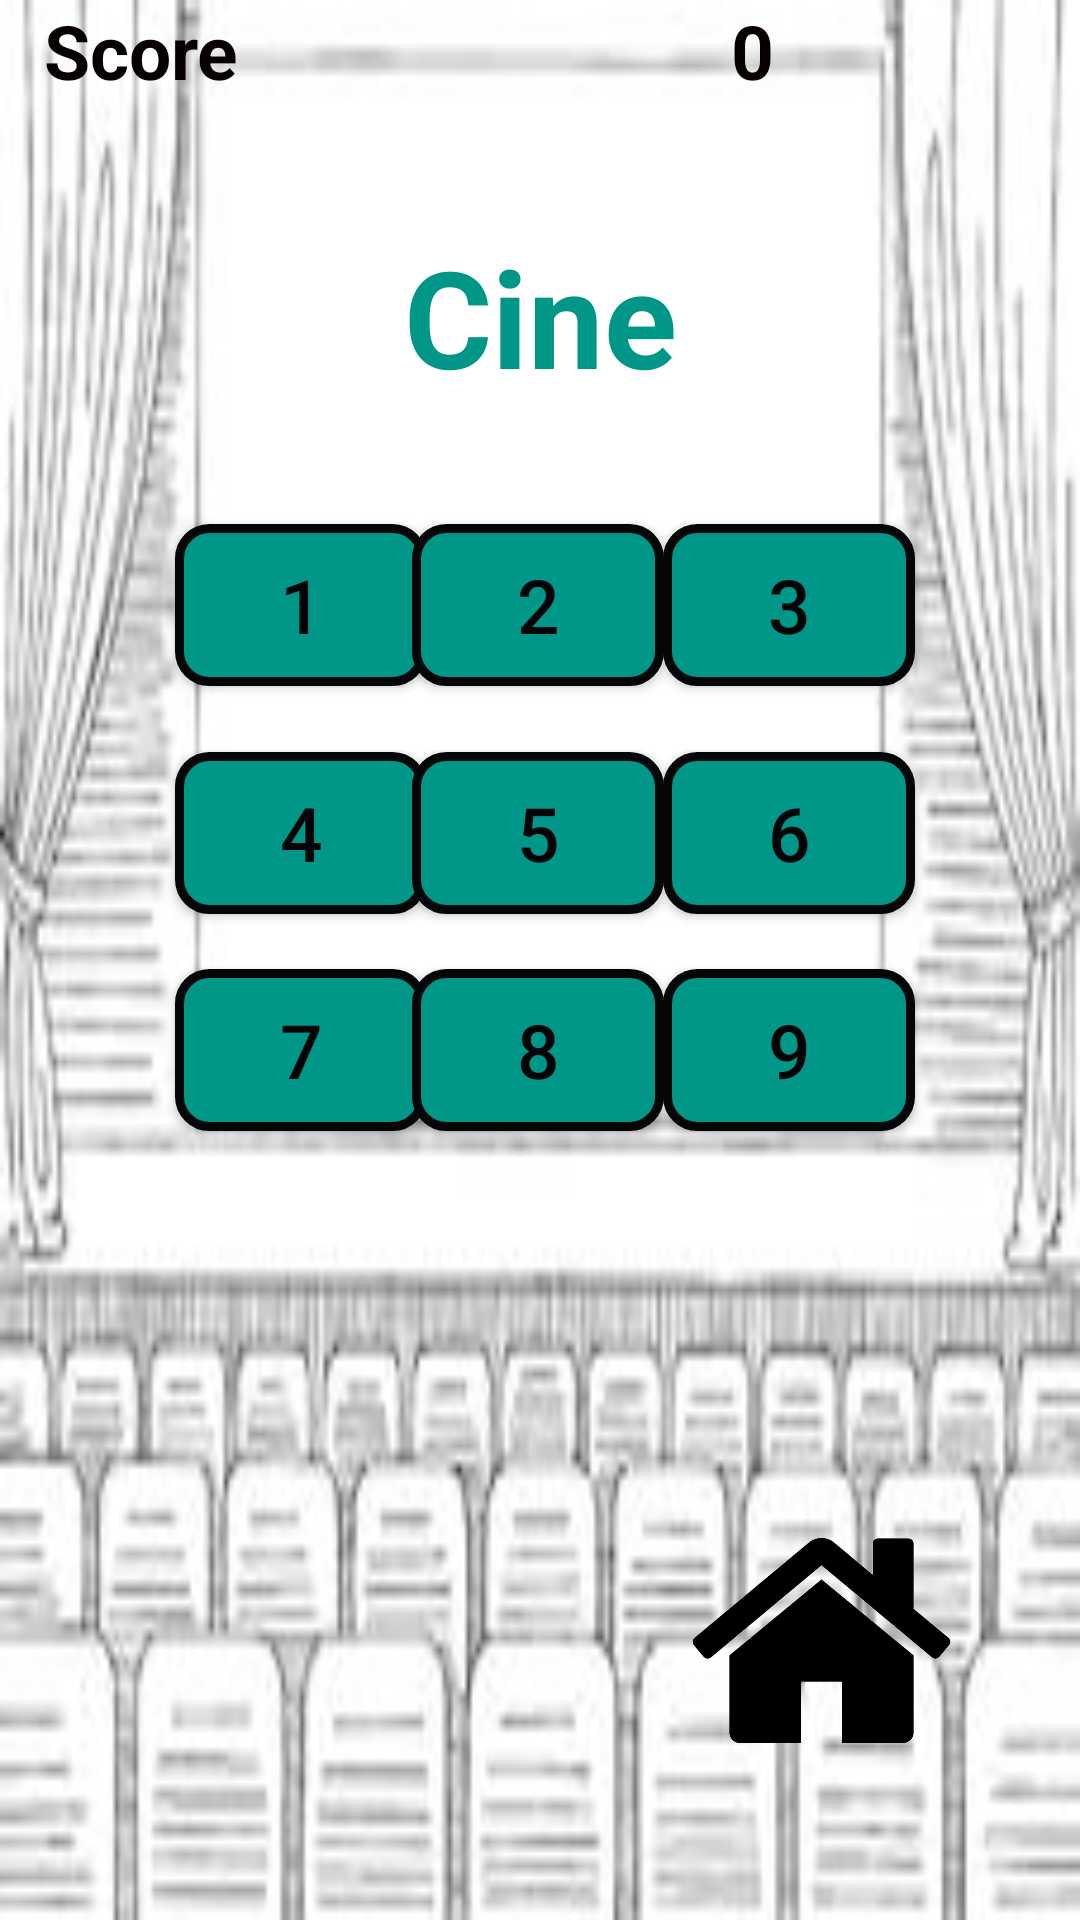

The Android layout XML behind this screen, and the referenced resources:
<!-- AndroidManifest.xml: application theme AppTheme -->
<!-- res/layout/activity_cine.xml -->
<?xml version="1.0" encoding="utf-8"?>
<androidx.constraintlayout.widget.ConstraintLayout xmlns:android="http://schemas.android.com/apk/res/android"
    xmlns:app="http://schemas.android.com/apk/res-auto"
    xmlns:tools="http://schemas.android.com/tools"
    android:layout_width="match_parent"
    android:layout_height="match_parent"
    android:background="@drawable/mt"
    tools:context=".Geografia.Geografia">

    <TextView
        android:id="@+id/score_text"
        android:layout_width="wrap_content"
        android:layout_height="wrap_content"
        android:layout_alignParentLeft="true"
        android:text="Score"
        android:textColor="#070000"
        android:textSize="25dp"
        android:textStyle="bold"
        app:layout_constraintBottom_toBottomOf="parent"
        app:layout_constraintEnd_toEndOf="parent"
        app:layout_constraintHorizontal_bias="0.05"
        app:layout_constraintStart_toStartOf="parent"
        app:layout_constraintTop_toTopOf="@+id/score"
        app:layout_constraintVertical_bias="0.0" />

    <TextView
        android:id="@+id/score"
        android:layout_width="92dp"
        android:layout_height="31dp"
        android:layout_alignParentRight="true"
        android:text="0"
        android:textColor="#090000"
        android:textSize="25dp"
        android:textStyle="bold"
        app:layout_constraintEnd_toEndOf="parent"
        app:layout_constraintHorizontal_bias="0.909"
        app:layout_constraintStart_toStartOf="parent"
        app:layout_constraintTop_toTopOf="parent" />
    <TextView
        android:layout_width="wrap_content"
        android:layout_height="wrap_content"
        android:text="Cine"
        android:textColor="#009688"
        android:textSize="45sp"

        android:textStyle="bold"
        app:layout_constraintBottom_toBottomOf="parent"
        app:layout_constraintLeft_toLeftOf="parent"
        app:layout_constraintRight_toRightOf="parent"
        app:layout_constraintTop_toTopOf="parent"
        app:layout_constraintVertical_bias="0.13" />

    <Button
        android:id="@+id/btn1"
        android:layout_width="84dp"
        android:layout_height="54dp"
        android:background="@drawable/borde_redondo"
        android:textColor="#030407"
        android:textSize="25dp"
        android:text="1"
        app:layout_constraintBottom_toBottomOf="parent"
        app:layout_constraintEnd_toEndOf="parent"
        app:layout_constraintHorizontal_bias="0.211"
        app:layout_constraintStart_toStartOf="parent"
        app:layout_constraintTop_toTopOf="parent"
        app:layout_constraintVertical_bias="0.298" />

    <Button
        android:id="@+id/btn2"
        android:layout_width="84dp"
        android:layout_height="54dp"
        android:background="@drawable/borde_redondo"
        android:textColor="#030407"
        android:textSize="25dp"
        android:text="2"
        app:layout_constraintBottom_toBottomOf="parent"
        app:layout_constraintEnd_toEndOf="parent"
        app:layout_constraintHorizontal_bias="0.498"
        app:layout_constraintStart_toStartOf="parent"
        app:layout_constraintTop_toTopOf="parent"
        app:layout_constraintVertical_bias="0.298" />

    <Button
        android:id="@+id/btn3"
        android:layout_width="84dp"
        android:layout_height="54dp"
        android:background="@drawable/borde_redondo"
        android:textColor="#030407"
        android:textSize="25dp"
        android:text="3"
        app:layout_constraintBottom_toBottomOf="parent"
        app:layout_constraintEnd_toEndOf="parent"
        app:layout_constraintHorizontal_bias="0.801"
        app:layout_constraintStart_toStartOf="parent"
        app:layout_constraintTop_toTopOf="parent"
        app:layout_constraintVertical_bias="0.298" />

    <Button
        android:id="@+id/btn4"
        android:layout_width="84dp"
        android:layout_height="54dp"
        android:background="@drawable/borde_redondo"
        android:textColor="#030407"
        android:textSize="25dp"
        android:text="4"
        app:layout_constraintBottom_toBottomOf="parent"
        app:layout_constraintEnd_toEndOf="parent"
        app:layout_constraintHorizontal_bias="0.211"
        app:layout_constraintStart_toStartOf="parent"
        app:layout_constraintTop_toTopOf="parent"
        app:layout_constraintVertical_bias="0.428" />

    <Button
        android:id="@+id/btn5"
        android:layout_width="84dp"
        android:layout_height="54dp"
        android:background="@drawable/borde_redondo"
        android:textColor="#030407"
        android:textSize="25dp"
        android:text="5"
        app:layout_constraintBottom_toBottomOf="parent"
        app:layout_constraintEnd_toEndOf="parent"
        app:layout_constraintHorizontal_bias="0.498"
        app:layout_constraintStart_toStartOf="parent"
        app:layout_constraintTop_toTopOf="parent"
        app:layout_constraintVertical_bias="0.428" />

    <Button
        android:id="@+id/btn6"
        android:layout_width="84dp"
        android:layout_height="54dp"
        android:background="@drawable/borde_redondo"
        android:textColor="#030407"
        android:textSize="25dp"
        android:text="6"
        app:layout_constraintBottom_toBottomOf="parent"
        app:layout_constraintEnd_toEndOf="parent"
        app:layout_constraintHorizontal_bias="0.801"
        app:layout_constraintStart_toStartOf="parent"
        app:layout_constraintTop_toTopOf="parent"
        app:layout_constraintVertical_bias="0.428" />

    <Button
        android:id="@+id/btn7"
        android:layout_width="84dp"
        android:layout_height="54dp"
        android:background="@drawable/borde_redondo"
        android:textColor="#030407"
        android:textSize="25dp"
        android:text="7"
        app:layout_constraintBottom_toBottomOf="parent"
        app:layout_constraintEnd_toEndOf="parent"
        app:layout_constraintHorizontal_bias="0.211"
        app:layout_constraintStart_toStartOf="parent"
        app:layout_constraintTop_toTopOf="parent"
        app:layout_constraintVertical_bias="0.551" />

    <Button
        android:id="@+id/btn8"
        android:layout_width="84dp"
        android:layout_height="54dp"
        android:background="@drawable/borde_redondo"
        android:textColor="#030407"
        android:textSize="25dp"
        android:text="8"
        app:layout_constraintBottom_toBottomOf="parent"
        app:layout_constraintEnd_toEndOf="parent"
        app:layout_constraintHorizontal_bias="0.498"
        app:layout_constraintStart_toStartOf="parent"
        app:layout_constraintTop_toTopOf="parent"
        app:layout_constraintVertical_bias="0.551" />

    <Button
        android:id="@+id/btn9"
        android:text="9"
        android:layout_width="84dp"
        android:layout_height="54dp"
        android:background="@drawable/borde_redondo"
        android:textColor="#030407"
        android:textSize="25dp"
        app:layout_constraintBottom_toBottomOf="parent"
        app:layout_constraintEnd_toEndOf="parent"
        app:layout_constraintHorizontal_bias="0.801"
        app:layout_constraintStart_toStartOf="parent"
        app:layout_constraintTop_toTopOf="parent"
        app:layout_constraintVertical_bias="0.551" />

    <ImageView
        android:id="@+id/imageView2"
        android:layout_width="169dp"
        android:layout_height="177dp"
        app:layout_constraintBottom_toBottomOf="parent"
        app:layout_constraintEnd_toEndOf="parent"
        app:layout_constraintHorizontal_bias="0.991"
        app:layout_constraintStart_toStartOf="parent"
        app:layout_constraintTop_toTopOf="parent"
        app:layout_constraintVertical_bias="0.99"
        app:srcCompat="@drawable/home" />


</androidx.constraintlayout.widget.ConstraintLayout>
<!-- resources referenced by this layout -->
<resources>
  <!-- drawable borde_redondo (drawable) -->
  <?xml version="1.0" encoding="utf-8"?>
  <shape xmlns:android="http://schemas.android.com/apk/res/android" android:shape="rectangle">
      <solid android:color="#009688"/>
  
      <stroke android:width="3dp"
          android:color="#050607"/>
  
      <padding android:left="1dp"
          android:top="1dp"
          android:right="1dp"
          android:bottom="1dp"/>
  
      <corners android:radius="30px"/>
  </shape>
  <!-- drawable home: png bitmap (drawable, 45445 bytes) -->
  <!-- drawable mt: jpg bitmap (drawable, 8024 bytes) -->
  <style name="AppTheme" parent="Theme.AppCompat.Light.DarkActionBar">
          
          <item name="colorPrimary">@color/colorPrimary</item>
          <item name="colorPrimaryDark">@color/colorPrimaryDark</item>
          <item name="colorAccent">@color/colorAccent</item>
      </style>
  <color name="colorPrimary">#008577</color>
  <color name="colorPrimaryDark">#00574B</color>
  <color name="colorAccent">#E7447F</color>
</resources>
